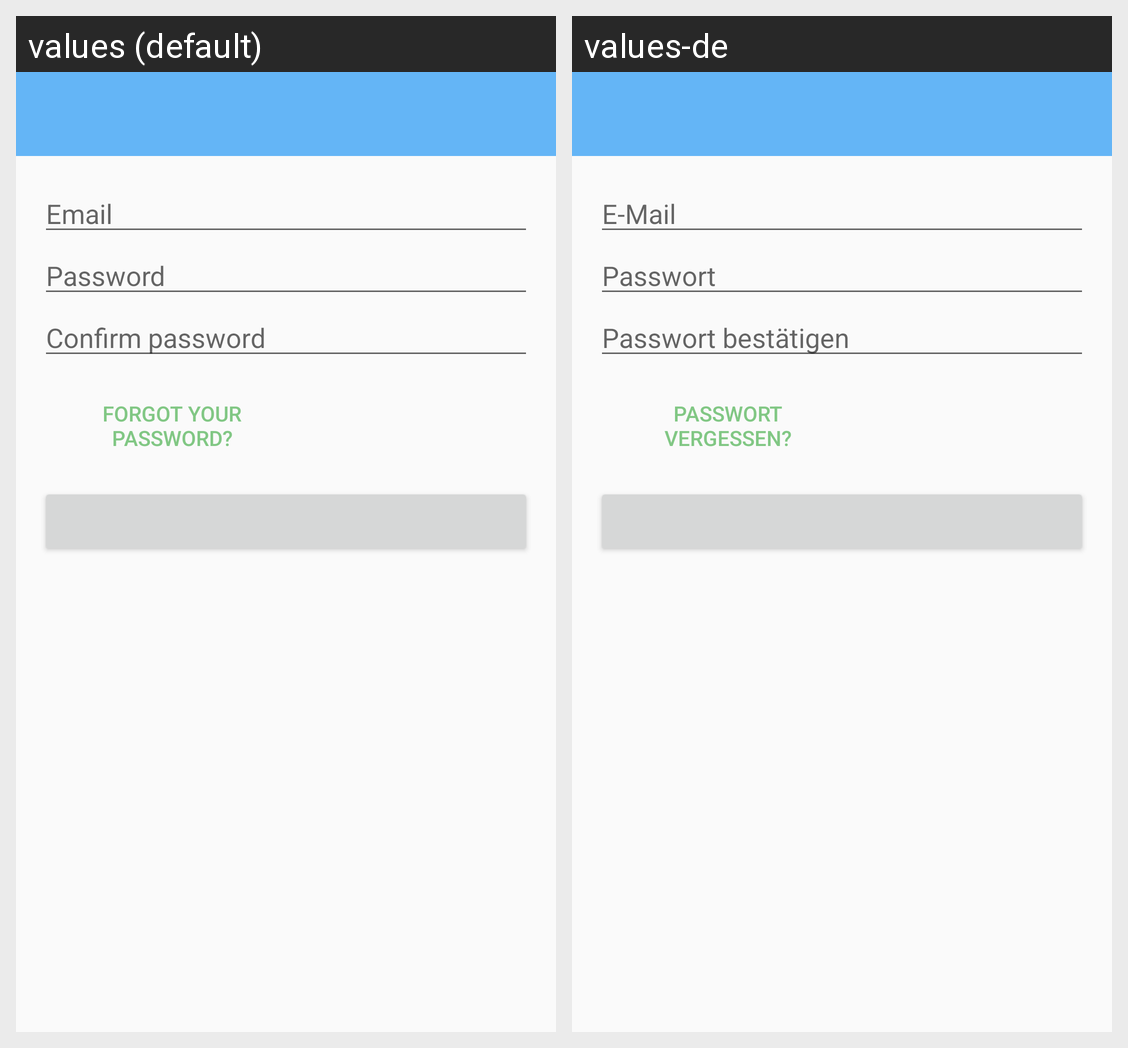

For this localized Android screen grid, give each drawn string resource with its value in every locale shown.
Android screen res/layout/activity_login.xml rendered under 2 locales, left to right: values (default), values-de. Device: Nexus 5 (rendered at 1080×1920; each locale shown at half size, 540×960, under a caption strip naming it); theme AppTheme.
Strings drawn on this screen, with the default value and each locale's value (text and hints the layout hard-codes, and strings that could not be matched under every locale, appear in the picture but are not listed):

login_email
  values: Email
  values-de: E-Mail

login_password
  values: Password
  values-de: Passwort

login_confirmpassword
  values: Confirm password
  values-de: Passwort bestätigen

login_forgotpassword
  values: Forgot your password?
  values-de: Passwort vergessen?
